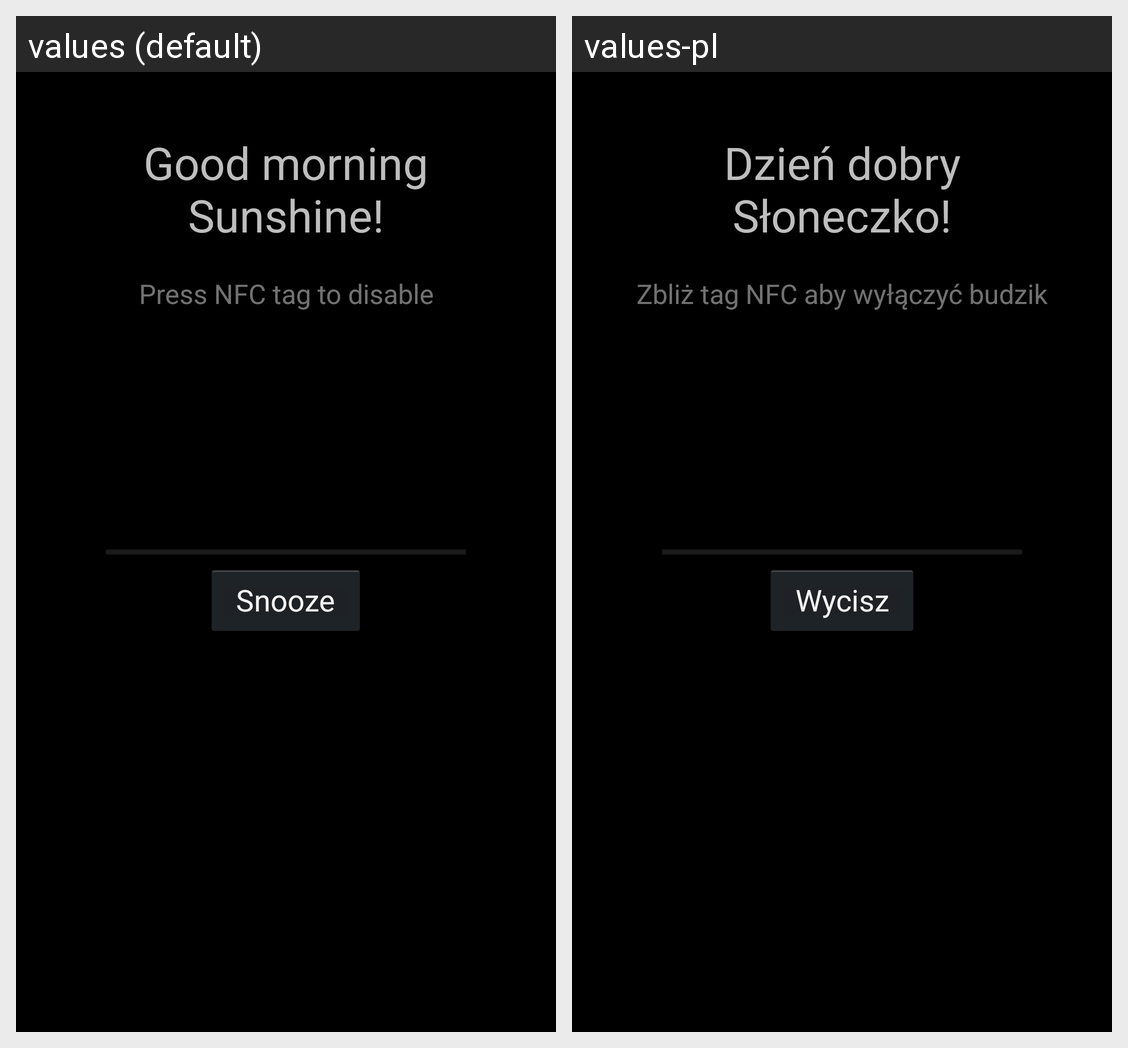

Locale-by-locale string values for the Android screen shown in this grid:
Android screen res/layout/wake_up_activity.xml rendered under 2 locales, left to right: values (default), values-pl. Device: Nexus 5 (rendered at 1080×1920; each locale shown at half size, 540×960, under a caption strip naming it); theme AppTheme.
Strings drawn on this screen, with the default value and each locale's value (text and hints the layout hard-codes, and strings that could not be matched under every locale, appear in the picture but are not listed):

good_morning_sunshine
  values: Good morning Sunshine!
  values-pl: Dzień dobry Słoneczko!

press_nfc_to_disable
  values: Press NFC tag to disable
  values-pl: Zbliż tag NFC aby wyłączyć budzik

snooze
  values: Snooze
  values-pl: Wycisz
